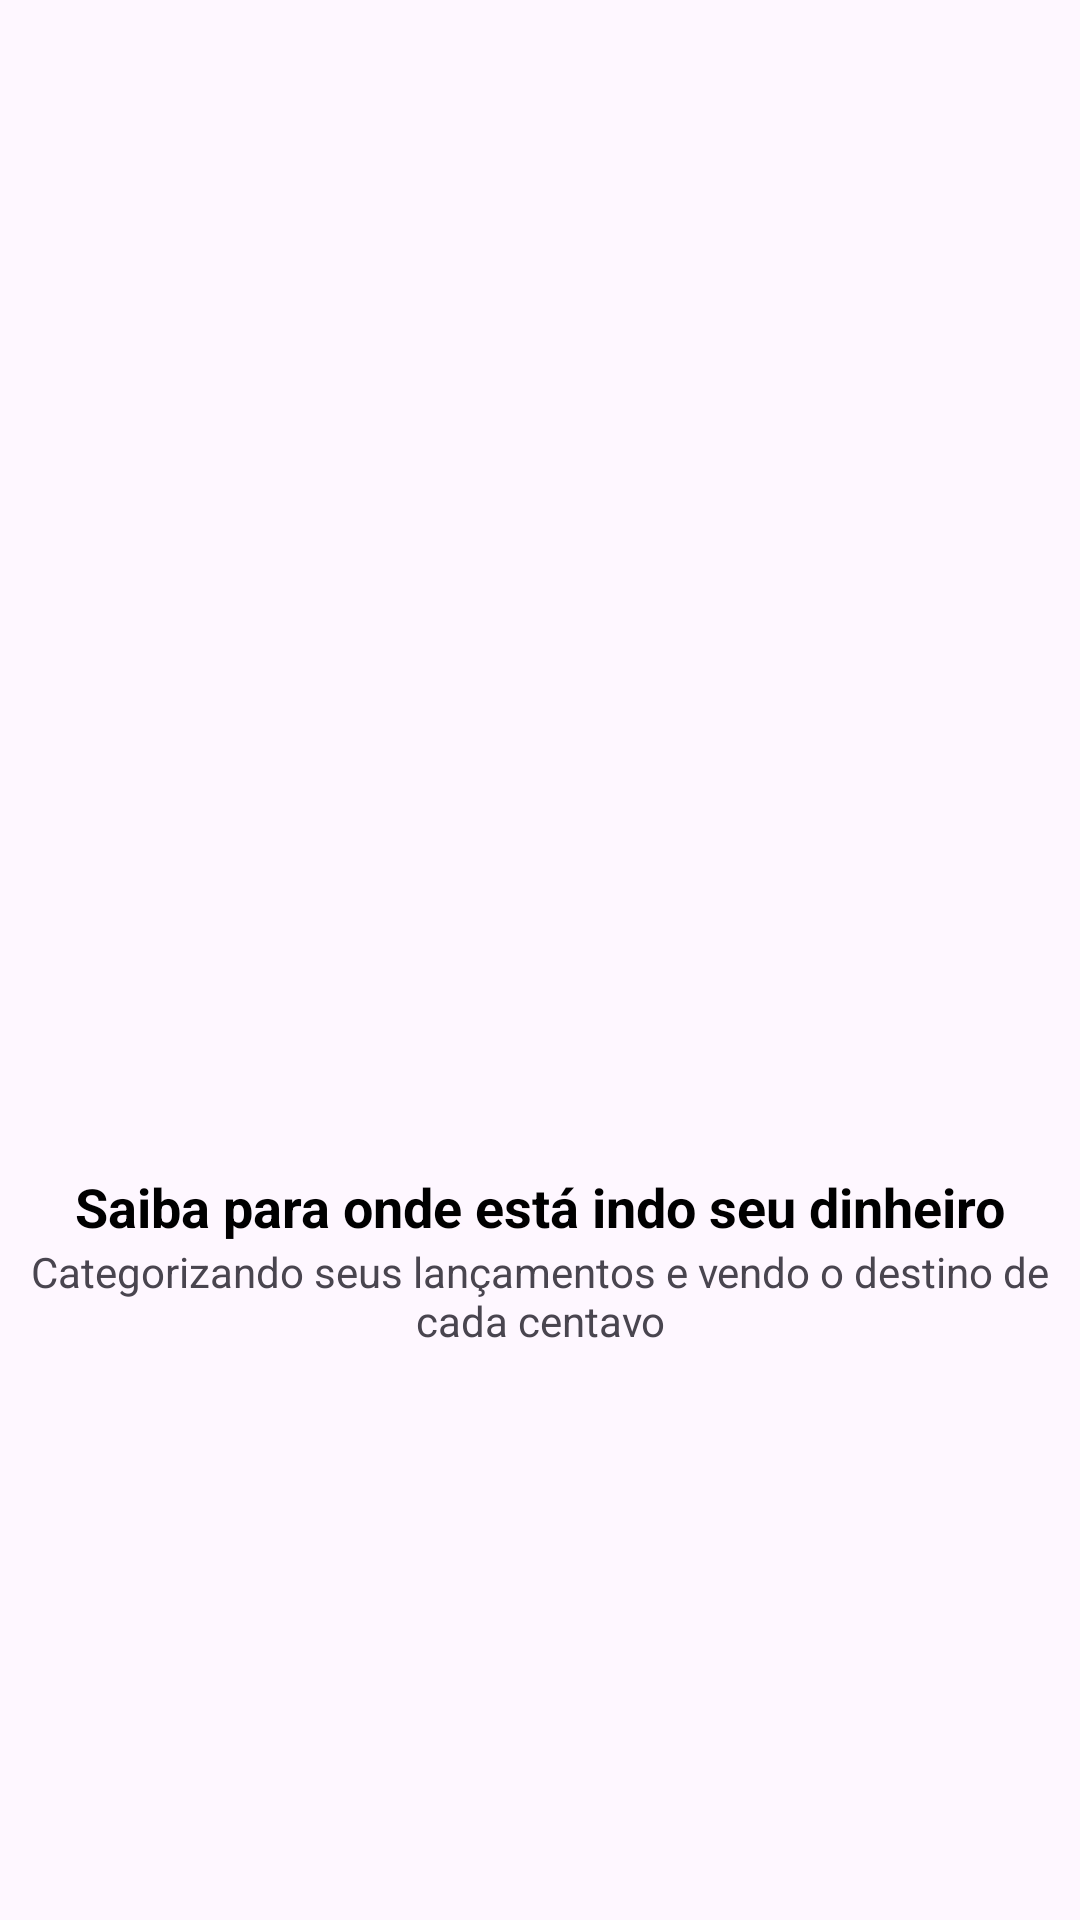

Here is an Android app screen rendered from its layout file. Give the layout XML and the strings, colors and styles it references.
<!-- AndroidManifest.xml: application theme Base.Theme.OrcamentoFacilFacil -->
<!-- res/layout/intro_2.xml -->
<?xml version="1.0" encoding="utf-8"?>
<LinearLayout xmlns:android="http://schemas.android.com/apk/res/android"
    xmlns:app="http://schemas.android.com/apk/res-auto"
    android:layout_width="match_parent"
    android:layout_height="match_parent"
    android:gravity="center"
    android:orientation="vertical">

    <ImageView
        android:id="@+id/imageView"
        android:layout_width="200dp"
        android:layout_height="200dp"
        app:srcCompat="@drawable/dois" />

    <TextView
        android:id="@+id/textView"
        android:layout_width="match_parent"
        android:layout_height="wrap_content"
        android:text="Saiba para onde está indo seu dinheiro"
        android:textAlignment="center"
        android:textColor="@color/black"
        android:textSize="18sp"
        android:textStyle="bold" />

    <TextView
        android:id="@+id/textView2"
        android:layout_width="match_parent"
        android:layout_height="wrap_content"
        android:text="Categorizando seus lançamentos e vendo o destino de cada centavo"
        android:textAlignment="center" />
</LinearLayout>
<!-- resources referenced by this layout -->
<resources>
  <color name="black">#FF000000</color>
  <style name="Base.Theme.OrcamentoFacilFacil" parent="Theme.Material3.DayNight.NoActionBar">
          
          <item name="colorPrimary">@color/colorPrimary</item>
          <item name="colorAccent">@color/colorAccent</item>
      </style>
  <color name="colorPrimary">#00FFAB</color>
  <color name="colorAccent">#B8F1B0</color>
</resources>
